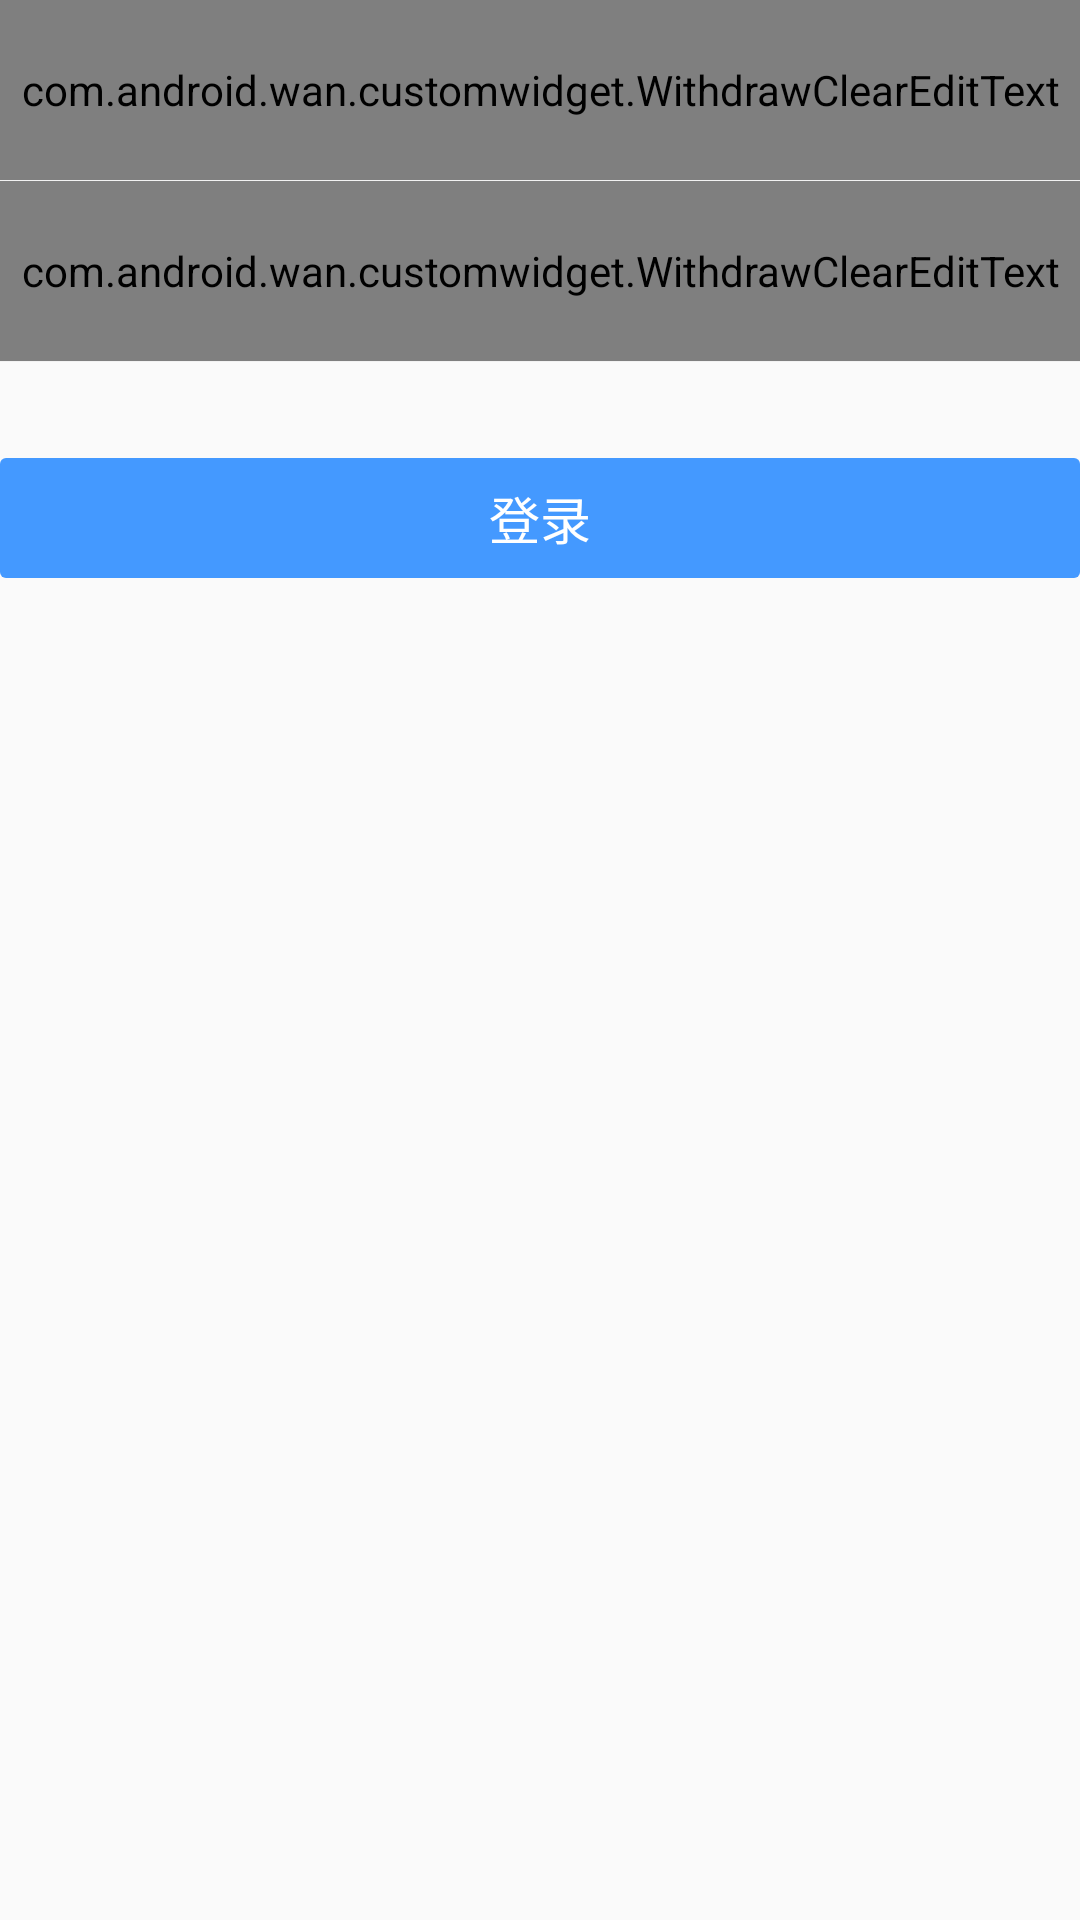

Write the Android layout XML for this screen, with the resource values it uses.
<!-- AndroidManifest.xml: application theme AppTheme -->
<!-- res/layout/fragment_login.xml -->
<?xml version="1.0" encoding="utf-8"?>
<android.support.constraint.ConstraintLayout xmlns:android="http://schemas.android.com/apk/res/android"
    xmlns:app="http://schemas.android.com/apk/res-auto"
    android:layout_width="match_parent"
    android:layout_height="match_parent">

    <com.android.wan.customwidget.WithdrawClearEditText
        android:id="@+id/wce_account"
        android:layout_width="@dimen/dimens_0_dp"
        android:layout_height="@dimen/dimens_60_dp"
        android:background="@android:color/transparent"
        android:digits="0123456789abcdefghigklmnopqrstuvwxyzABCDEFGHIJKLMNOPQRSTUVWXYZ"
        android:hint="请输入账号"
        android:textColor="@color/color_333333"
        android:textColorHint="@color/color_b2b2b2"
        android:textSize="17sp"
        app:layout_constraintLeft_toLeftOf="parent"
        app:layout_constraintRight_toRightOf="parent"
        app:layout_constraintTop_toTopOf="parent" />

    <View
        android:id="@+id/line"
        android:layout_width="@dimen/dimens_0_dp"
        android:layout_height="@dimen/dimens_1_px"
        android:background="@color/color_f2f2f2"
        app:layout_constraintLeft_toLeftOf="parent"
        app:layout_constraintRight_toRightOf="parent"
        app:layout_constraintTop_toBottomOf="@+id/wce_account" />

    <com.android.wan.customwidget.WithdrawClearEditText
        android:id="@+id/wce_pass_word"
        android:layout_width="@dimen/dimens_0_dp"
        android:layout_height="@dimen/dimens_60_dp"
        android:background="@android:color/transparent"
        android:hint="请输入密码"
        android:inputType="textPassword"
        android:textColor="@color/color_333333"
        android:textColorHint="@color/color_b2b2b2"
        android:textSize="17sp"
        app:layout_constraintLeft_toLeftOf="parent"
        app:layout_constraintRight_toRightOf="parent"
        app:layout_constraintTop_toBottomOf="@+id/line" />

    <View
        android:id="@+id/line2"
        android:layout_width="@dimen/dimens_0_dp"
        android:layout_height="@dimen/dimens_1_px"
        android:background="@color/color_f2f2f2"
        app:layout_constraintLeft_toLeftOf="parent"
        app:layout_constraintRight_toRightOf="parent"
        app:layout_constraintTop_toBottomOf="@+id/wce_pass_word" />


    <TextView
        android:id="@+id/tv_login"
        android:layout_width="0dp"
        android:layout_height="@dimen/dimens_40_dp"
        android:layout_marginTop="@dimen/dimens_32_dp"
        android:background="@drawable/shape_login"
        android:gravity="center"
        android:text="登录"
        android:textColor="@android:color/white"
        android:textSize="17sp"
        app:layout_constraintLeft_toLeftOf="parent"
        app:layout_constraintRight_toRightOf="parent"
        app:layout_constraintTop_toBottomOf="@+id/line2"
        app:layout_goneMarginTop="@dimen/dimen_32_dp" />


</android.support.constraint.ConstraintLayout>
<!-- resources referenced by this layout -->
<resources>
  <color name="color_333333">#333333</color>
  <color name="color_b2b2b2">#b2b2b2</color>
  <color name="color_f2f2f2">#f2f2f2</color>
  <dimen name="dimen_32_dp">32dp</dimen>
  <dimen name="dimens_0_dp">0dp</dimen>
  <dimen name="dimens_1_px">1px</dimen>
  <dimen name="dimens_32_dp">32dp</dimen>
  <dimen name="dimens_40_dp">40dp</dimen>
  <dimen name="dimens_60_dp">60dp</dimen>
  <!-- drawable shape_login (drawable) -->
  <?xml version="1.0" encoding="utf-8"?>
  <shape xmlns:android="http://schemas.android.com/apk/res/android"
      android:shape="rectangle">
      <solid android:color="@color/color_4499ff" />
      <corners android:radius="@dimen/dimens_2_dp" />
  </shape>
  <style name="AppTheme" parent="Theme.AppCompat.Light.NoActionBar">
          
          <item name="colorPrimary">@color/colorPrimary</item>
          <item name="colorPrimaryDark">@color/colorPrimaryDark</item>
          <item name="colorAccent">@color/colorAccent</item>
  
          <item name="windowActionBar">false</item>
          <item name="windowNoTitle">true</item>
          <item name="android:statusBarColor">@color/colorPrimaryDark</item>
      </style>
  <color name="color_4499ff">#4499ff</color>
  <dimen name="dimens_2_dp">2dp</dimen>
  <color name="colorPrimary">#ffcc80</color>
  <color name="colorPrimaryDark">#ff8a65</color>
  <color name="colorAccent">#FF4081</color>
</resources>
